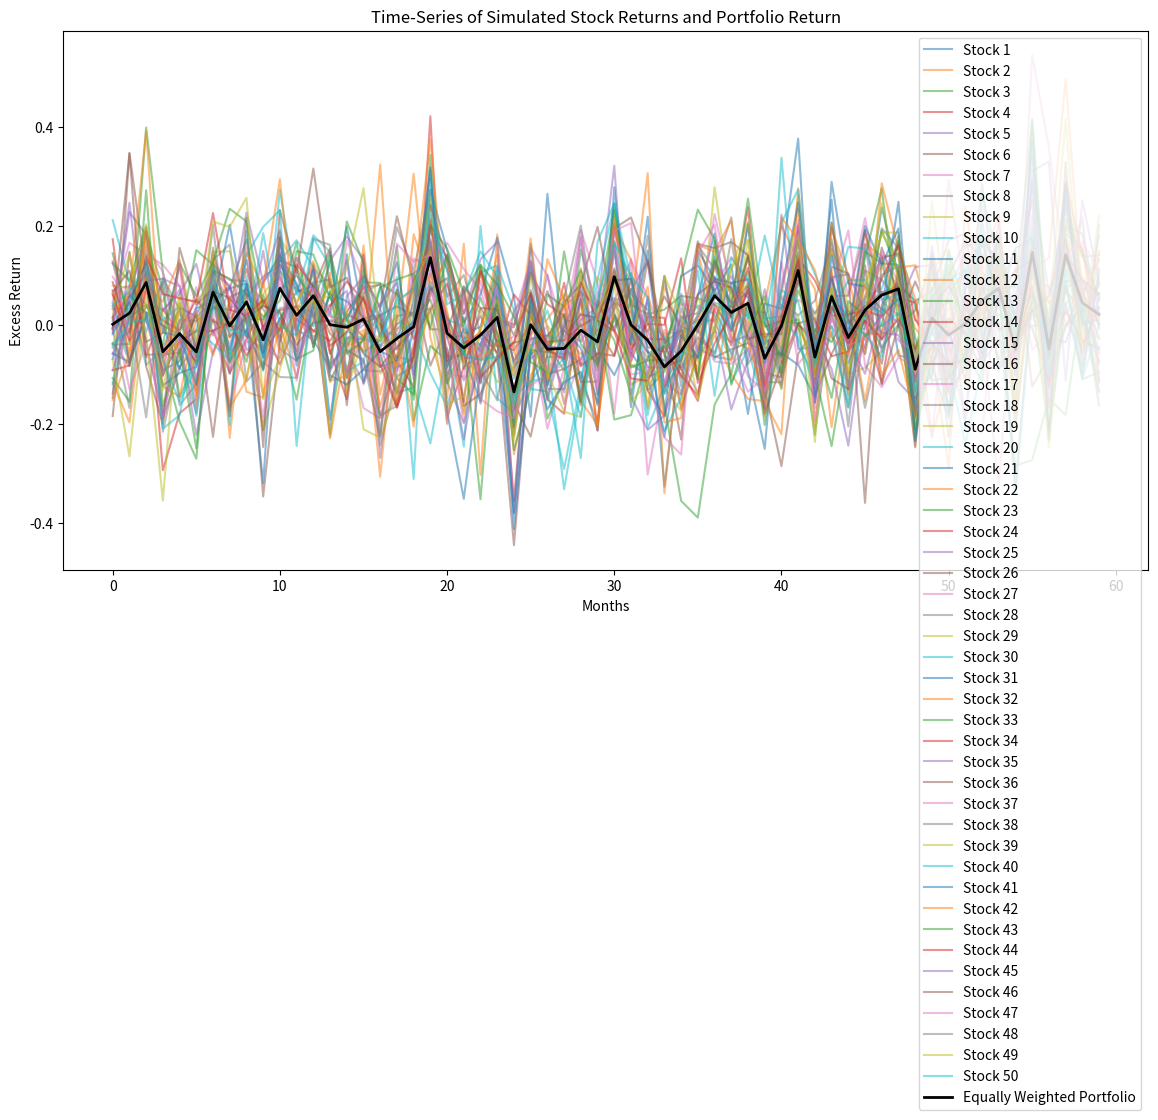

Here is the Python script that generated this plot: (Note: this script raises an exception after producing the figure.)
import numpy as np
import matplotlib.pyplot as plt
import pandas as pd

# Parameters
N = 50  # Number of stocks
months = 60
mean_beta = 1.0
rf = 0.02  # Risk-free rate

# Simulate the excess returns on the tangent portfolio, r_T - r_f:
mu_T = 0.08 / 12
sigma_T = 0.20 / np.sqrt(12)
factor_returns = np.random.normal(mu_T, sigma_T, months)

# Simulate betas and error terms
betas = np.random.uniform(mean_beta - 0.75, mean_beta + 0.75, N)
z_std_devs = np.random.uniform(0.05, 0.15, N)  #

# Simulate stock returns
excess_returns = np.zeros((months, N))
for i in range(N):
    z_i = np.random.normal(0, z_std_devs[i], months)
    excess_returns[:, i] = betas[i] * factor_returns + z_i

# Create equally weighted portfolio
portfolio_returns = np.mean(excess_returns, axis=1)

# Plot time-series of individual stock returns and portfolio return
plt.figure(figsize=(14, 7))
for i in range(N):
    plt.plot(excess_returns[:, i], label=f'Stock {i+1}', alpha=0.5)
plt.plot(portfolio_returns, label='Equally Weighted Portfolio', color='black', linewidth=2)
plt.title('Time-Series of Simulated Stock Returns and Portfolio Return')
plt.xlabel('Months')
plt.ylabel('Excess Return')
plt.legend()
plt.show()

# Calculate the variance of the portfolio return
portfolio_variance = np.var(portfolio_returns)
print(f'Variance of the Portfolio Return: {portfolio_variance:.6f}')
check = np.mean(betas) * sigma_F**2
print(f'Average Beta Times Varaiance of Tangent Portfolio : {portfolio_variance:.6f}')

